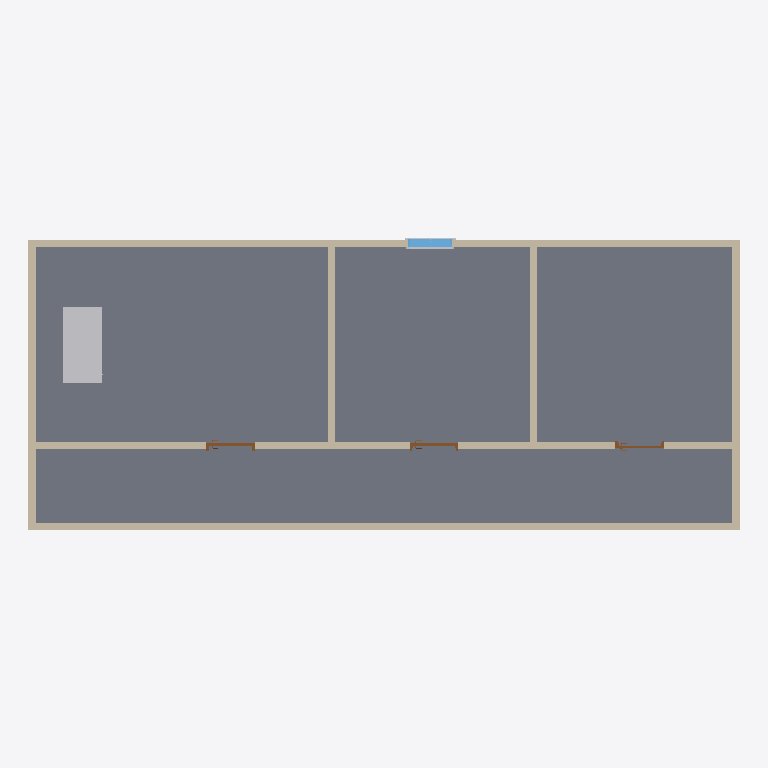
Plan cut of the same IFC building model at storey 'L1' (level 0.00 m, cut at 1.40 m), seen from above with north up, elements coloured by IFC class: 9 walls (beige), 3 other elements (light grey), 3 doors (brown), 1 slab (grey), 1 window (light blue). Cut surfaces are drawn darker.
Extent 14.6 m × 6.0 m × 3.0 m (x, y, z). Storeys (2): L1 at 0.00 m; L2 at 2.70 m. Elements (18): 9 IfcWall, 3 IfcBuildingElementProxy, 3 IfcDoor, 1 IfcFurniture, 1 IfcSlab, 1 IfcWindow.

HEADER;
FILE_DESCRIPTION(('ViewDefinition [CoordinationView, QuantityTakeOffAddOnView]','RevitIdentifiers [ContentGUID: 4ba9d54e-d371-479e-91f3-e06e21918905, VersionGUID: d69e6c36-cbf7-4ada-94fe-81f49c43dd1c, NumberOfSaves: 11]','CoordinateReference [CoordinateBase: Общие координаты]'),'2;1');
FILE_NAME('211A_Window.ifc','2026-05-21T10:47:05+01:00',(''),(''),'ODA SDAI 25.12','Autodesk Revit 26.2.0.20 (RUS) - IFC 26.2.0.20','');
FILE_SCHEMA(('IFC4X3'));
ENDSEC;
DATA;
#29=IFCPROJECT('1BgTLEqt57df7pu6xURdRr',#18,'Project Number',$,$,'Project Name','Project Status',(#24),#5322);
#44=IFCSITE('1BgTLEqt57df7pu6xURdRt',#18,'Default',$,$,#43,$,$,.ELEMENT.,(42,21,31,401672),(-71,-3,-24,-345703),0.0,$,$);
#34=IFCBUILDING('1BgTLEqt57df7pu6xURdRq',#18,'Building Name',$,$,#32,$,'Building Name',.ELEMENT.,$,$,#33);
#37=IFCBUILDINGSTOREY('2JF4e6axWHqu3u0C1FZlmi',#18,'L1',$,'Уровень:8mm Head',#36,$,'L1',.ELEMENT.,0.0);
#41=IFCBUILDINGSTOREY('1ZGO8hrFCHqw0v0026FpFv',#18,'L2',$,'Уровень:8mm Head',#40,$,'L2',.ELEMENT.,2700.0);
#2101=IFCSLAB('27tzQaJmn7ePM31XrLwjIn',#18,'Перекрытие:Generic 300mm:1670554',$,'Перекрытие:Generic 300mm',#2084,#2100,'1670554',.FLOOR.);
#359=IFCWALL('3kQIpTVjrCohQ1MdVvJwPw',#18,'Базовая стена:Generic - 150mm:1665782',$,'Базовая стена:Generic - 150mm',#347,#351,'1665782',.NOTDEFINED.);
#215=IFCWALL('3kQIpTVjrCohQ1MdVvJwcZ',#18,'Базовая стена:Generic - 150mm:1664303',$,'Базовая стена:Generic - 150mm',#203,#207,'1664303',.NOTDEFINED.);
#2061=IFCWALL('21ID$HwUnCnR1F$uRATCEx',#18,'Базовая стена:Generic - 150mm:1668302',$,'Базовая стена:Generic - 150mm',#2049,#2053,'1668302',.NOTDEFINED.);
#2915=IFCFURNITURE('1ERuiKE4fAaxEr_NEaYiPv',#18,'M_Desk:1525 x 762mm Student:1671610',$,'M_Desk:1525 x 762mm Student',#2914,#2908,'1671610',.NOTDEFINED.);
#287=IFCWALL('3kQIpTVjrCohQ1MdVvJwie',#18,'Базовая стена:Generic - 150mm:1664932',$,'Базовая стена:Generic - 150mm',#275,#279,'1664932',.NOTDEFINED.);
#323=IFCWALL('3kQIpTVjrCohQ1MdVvJwHJ',#18,'Базовая стена:Generic - 150mm:1665247',$,'Базовая стена:Generic - 150mm',#311,#315,'1665247',.NOTDEFINED.);
#168=IFCWALL('3kQIpTVjrCohQ1MdVvJwWd',#18,'Базовая стена:Generic - 150mm:1664171',$,'Базовая стена:Generic - 150mm',#153,#157,'1664171',.NOTDEFINED.);
#251=IFCWALL('3kQIpTVjrCohQ1MdVvJwag',#18,'Базовая стена:Generic - 150mm:1664422',$,'Базовая стена:Generic - 150mm',#239,#243,'1664422',.NOTDEFINED.);
#3448=IFCWALL('0HRoXvmLvEI9pGL8IjnbCS',#18,'Базовая стена:Generic - 150mm:1674544',$,'Базовая стена:Generic - 150mm',#3436,#3440,'1674544',.NOTDEFINED.);
#5134=IFCWALL('3RbEKnTSLAcv5dIYx4Prkj',#18,'Базовая стена:Generic - 150mm:1675305',$,'Базовая стена:Generic - 150mm',#5122,#5126,'1675305',.NOTDEFINED.);
#3219=IFCWINDOW('0HRoXvmLvEI9pGL8IjnbIQ',#18,'M_Window-Fixed:900 x 1200mm:1673910',$,'M_Window-Fixed:900 x 1200mm',#5236,#3215,'1673910',1200.0000000000036,899.9999999999998,.WINDOW.,.NOTDEFINED.,$);
#3476=IFCDOOR('0HRoXvmLvEI9pGL8Ijnb5j',#18,'M_Door-Passage-Single-Flush:900 x 2100mm:1675073',$,'M_Door-Passage-Single-Flush:900 x 2100mm',#5298,#3472,'1675073',2200.0,999.9999999999995,.DOOR.,$,$);
#2028=IFCDOOR('21ID$HwUnCnR1F$uRATDgs',#18,'M_Door-Passage-Single-Flush:900 x 2100mm:1666499',$,'M_Door-Passage-Single-Flush:900 x 2100mm',#5278,#2024,'1666499',2200.0,999.9999999999998,.DOOR.,$,$);
#5102=IFCDOOR('0HRoXvmLvEI9pGL8Ijnb7e',#18,'M_Door-Passage-Single-Flush:900 x 2100mm:1675204',$,'M_Door-Passage-Single-Flush:900 x 2100mm',#5319,#5098,'1675204',2200.0,999.999999999999,.DOOR.,$,$);
#3418=IFCBUILDINGELEMENTPROXY('0HRoXvmLvEI9pGL8IjnbIN',#18,'M_Trim-Window-Interior-Flat:Picture Frame:1673915',$,'M_Trim-Window-Interior-Flat:Picture Frame',#3417,#3411,'1673915',.NOTDEFINED.);
#3372=IFCBUILDINGELEMENTPROXY('0HRoXvmLvEI9pGL8IjnbIM',#18,'M_Trim-Window-Exterior-Flat:with Sill:1673914',$,'M_Trim-Window-Exterior-Flat:with Sill',#3371,#3368,'1673914',.NOTDEFINED.);
ENDSEC;
